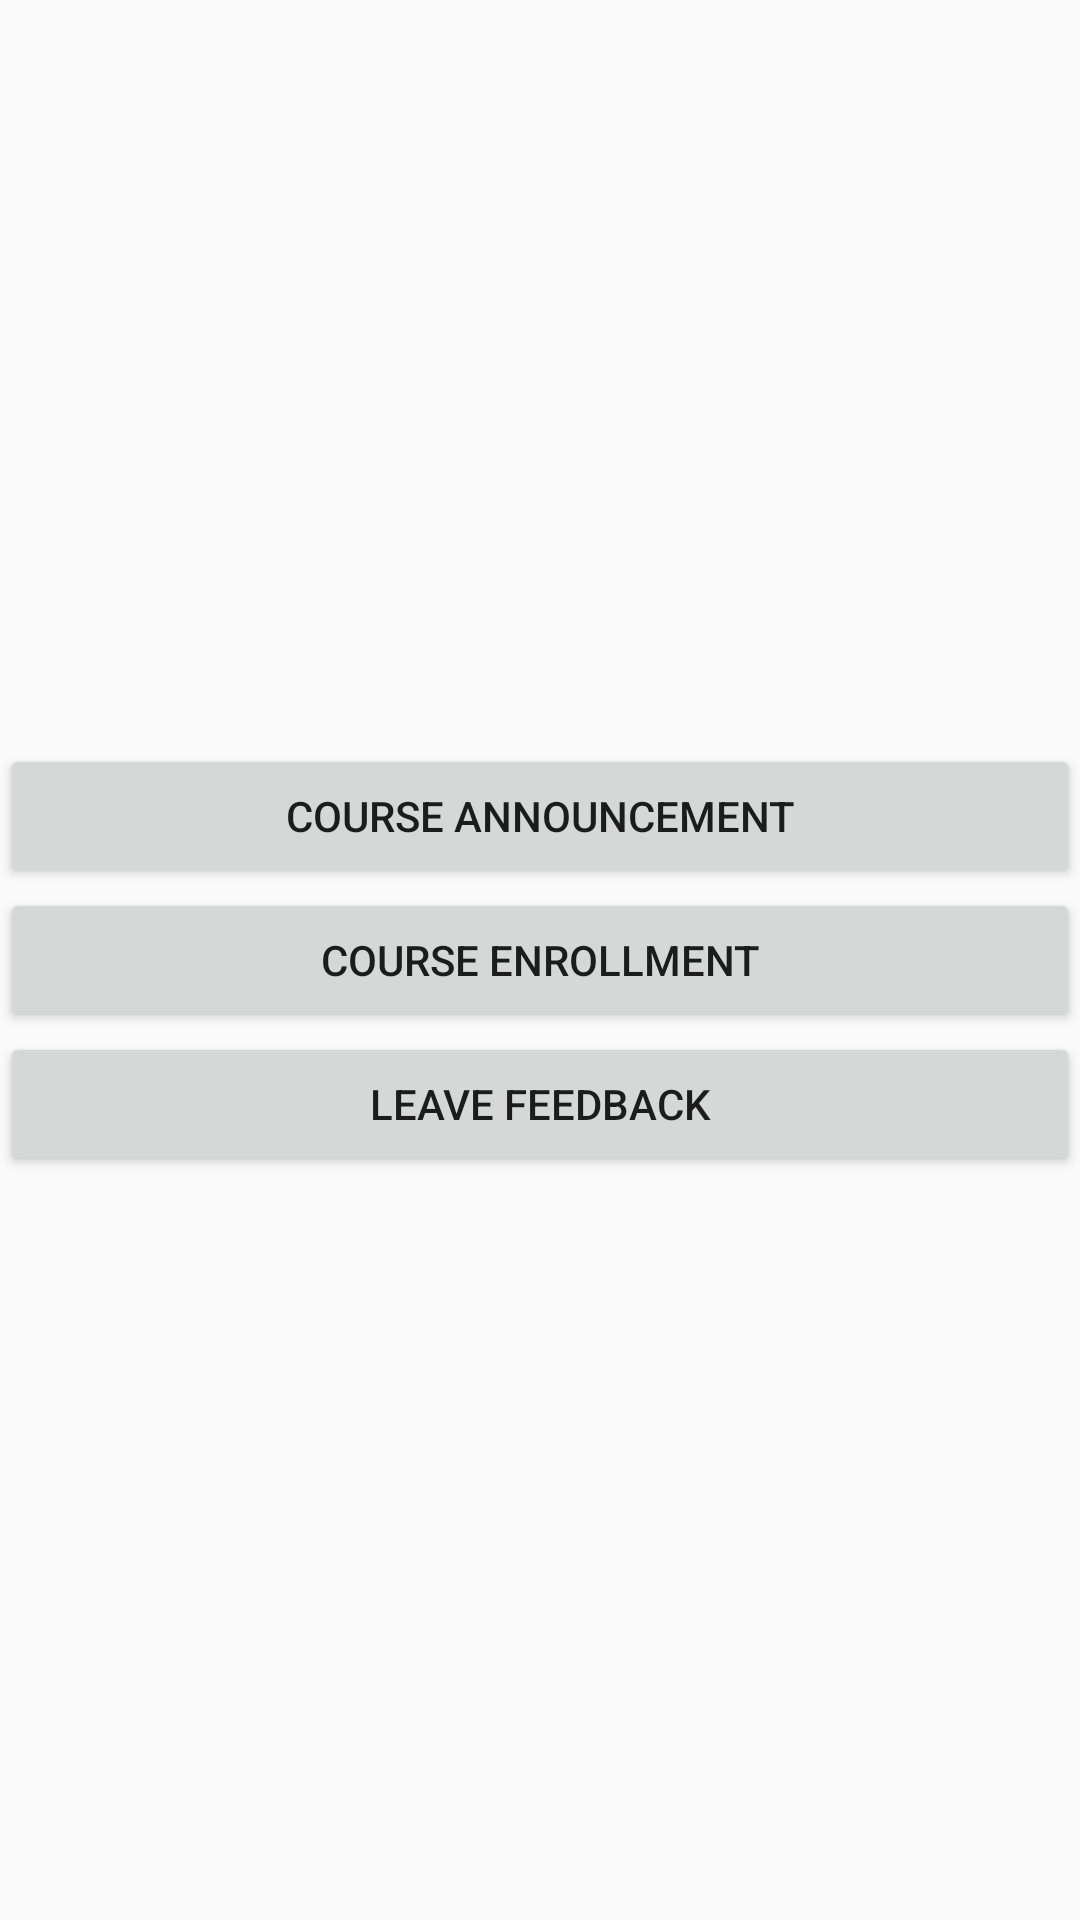

The Android layout XML behind this screen, and the referenced resources:
<!-- AndroidManifest.xml: application theme AppTheme -->
<!-- res/layout/activity_manage_training.xml -->
<?xml version="1.0" encoding="utf-8"?>
<LinearLayout xmlns:android="http://schemas.android.com/apk/res/android"
    xmlns:app="http://schemas.android.com/apk/res-auto"
    xmlns:tools="http://schemas.android.com/tools"
    android:layout_width="match_parent"
    android:layout_height="match_parent"
    android:gravity="center"
    android:layout_margin="10dp"
    android:orientation="vertical"
    tools:context="org.sdrc.sdrcims.activity.ManageTrainingActivity">

    <Button
        android:layout_width="match_parent"
        android:layout_height="wrap_content"
        android:padding="8dp"
        android:id="@+id/course_ann_btn"
        android:text="@string/course_announcement" />

    <Button
        android:layout_width="match_parent"
        android:layout_height="wrap_content"
        android:padding="8dp"
        android:id="@+id/course_enroll_btn"
        android:text="@string/course_enrollment" />

    <Button
        android:layout_width="match_parent"
        android:layout_height="wrap_content"
        android:padding="8dp"
        android:id="@+id/feedback_btn"
        android:text="@string/feedback" />


</LinearLayout>
<!-- resources referenced by this layout -->
<resources>
  <string name="course_announcement">Course Announcement</string>
  <string name="course_enrollment">Course Enrollment</string>
  <string name="feedback">Leave Feedback</string>
  <style name="AppTheme" parent="Theme.AppCompat.Light.DarkActionBar">
          
          <item name="colorPrimary">@color/colorPrimary</item>
          <item name="colorPrimaryDark">@color/colorPrimaryDark</item>
          <item name="colorAccent">@color/colorAccent</item>
      </style>
  <color name="colorPrimary">#fbb52b</color>
  <color name="colorPrimaryDark">#c98602</color>
  <color name="colorAccent">#FF4081</color>
</resources>
